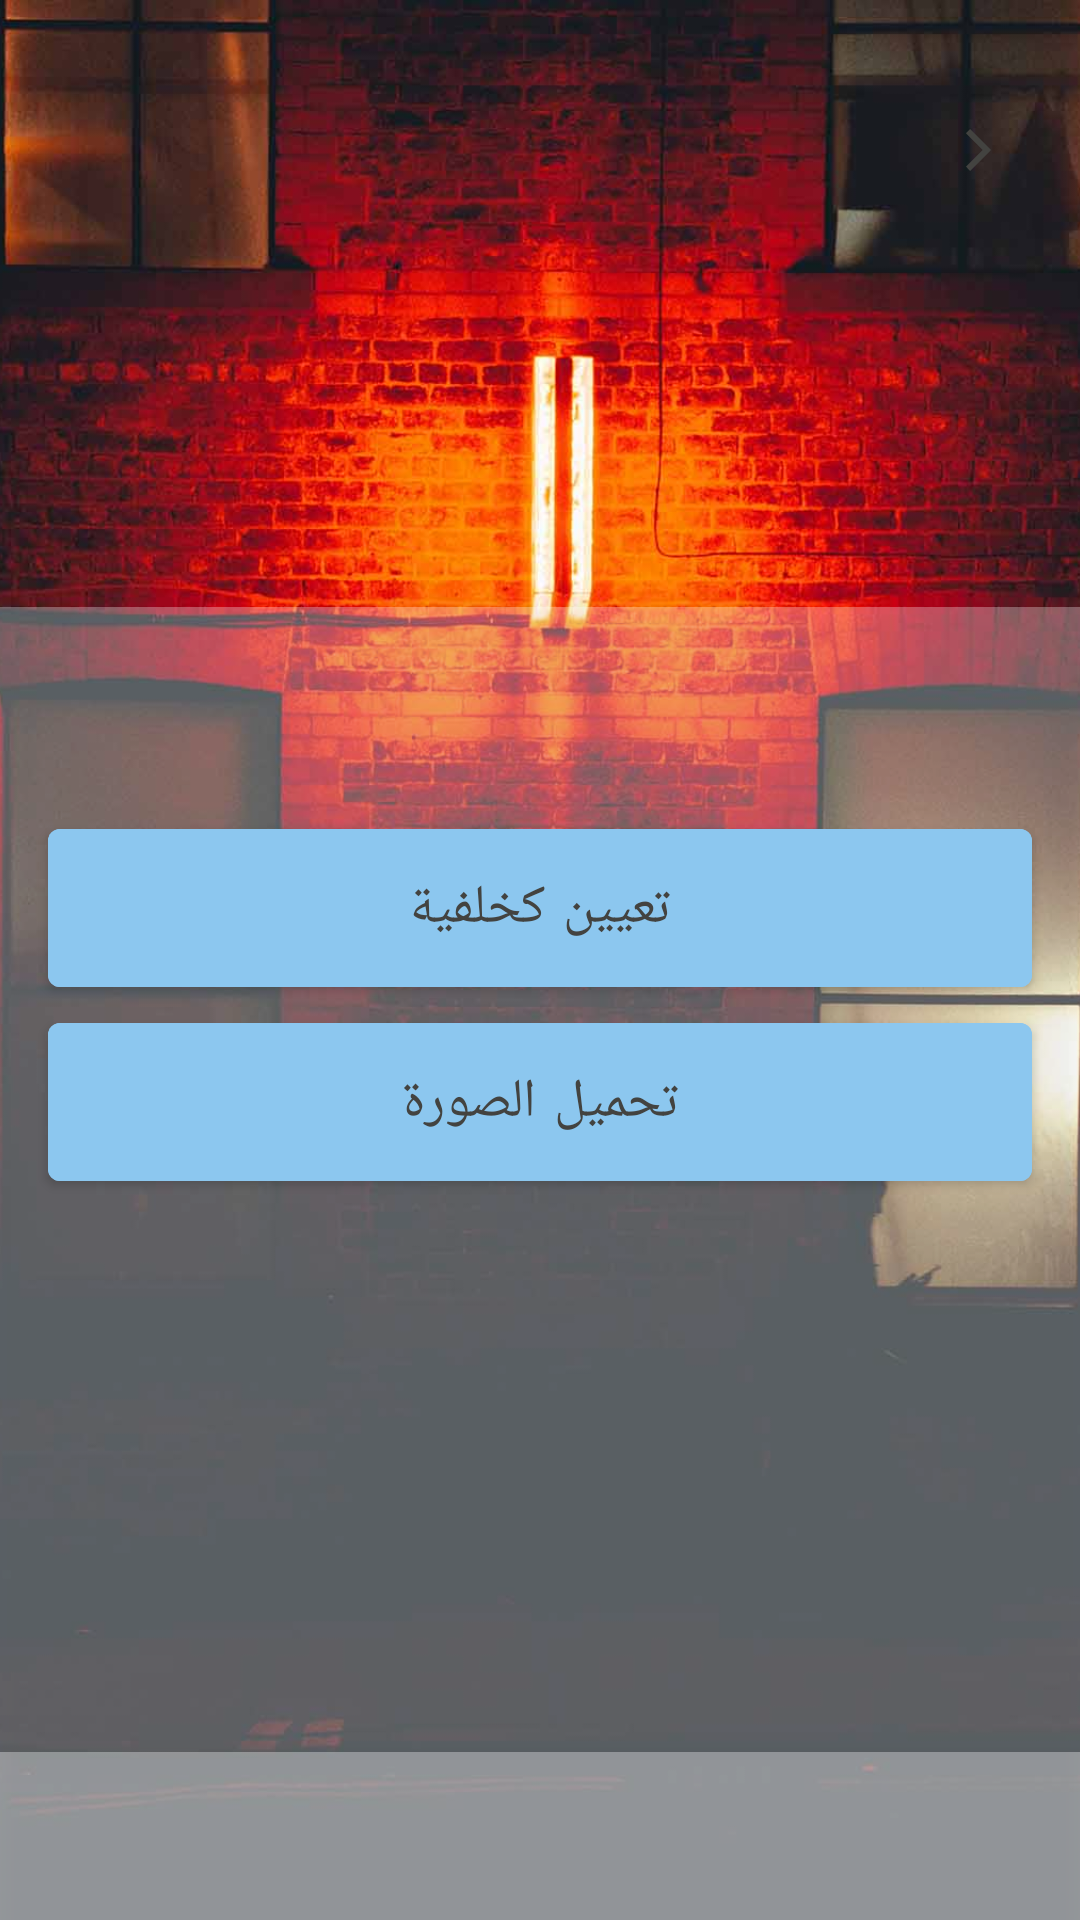

The Android layout XML behind this screen, and the referenced resources:
<!-- AndroidManifest.xml: application theme Theme.JerusalemApp -->
<!-- res/layout/fragment_show_wallpaper.xml -->
<?xml version="1.0" encoding="utf-8"?>
<layout xmlns:android="http://schemas.android.com/apk/res/android"
    xmlns:tools="http://schemas.android.com/tools"
    xmlns:app="http://schemas.android.com/apk/res-auto">

  <data>


  </data>

  <RelativeLayout
      android:layout_width="match_parent"
      android:layout_height="match_parent"
      android:id="@+id/cont"
      >

    <ImageView
        android:id="@+id/tvWallpaperImage"
        android:src="@drawable/ic_test_image"
        android:layout_width="match_parent"
        android:layout_height="match_parent"
        android:scaleType="centerCrop"/>

    <com.wang.avi.AVLoadingIndicatorView
        android:id="@+id/avi_loading"
        style="@style/AVLoadingIndicatorView"
        android:layout_width="wrap_content"
        android:layout_height="wrap_content"
        android:layout_centerInParent="true"
        android:visibility="gone"
        app:indicatorColor="#588BEB"
        app:indicatorName="BallSpinFadeLoaderIndicator" />

    <ImageButton
        android:id="@+id/btnBack"
        android:layout_width="@dimen/size_36dp"
        android:layout_height="@dimen/size_36dp"
        android:layout_marginHorizontal="@dimen/margin_16"
        android:background="@drawable/shape_circle"
        android:elevation="6dp"
        android:src="@drawable/ic_arrow_back"
       android:layout_alignParentEnd="true"
        android:layout_marginTop="@dimen/margin_32"
        />






    <androidx.coordinatorlayout.widget.CoordinatorLayout
        android:layout_width="match_parent"
        android:layout_height="wrap_content"
        >

      <com.google.android.material.bottomappbar.BottomAppBar
          android:id="@+id/bottom_app_bar"
          android:layout_width="match_parent"
          android:layout_height="wrap_content"
         android:backgroundTint="#5CFFFFFF"
            android:layout_gravity="bottom"
          app:navigationIcon="@drawable/ic_menu"/>

      <include layout="@layout/dialog_wallpaper_options"/>

    </androidx.coordinatorlayout.widget.CoordinatorLayout>

  </RelativeLayout>
</layout>
<!-- res/layout/dialog_wallpaper_options.xml (included above) -->
<?xml version="1.0" encoding="utf-8"?>
<RelativeLayout xmlns:android="http://schemas.android.com/apk/res/android"
    android:layout_width="match_parent"
    android:layout_height="match_parent"
    xmlns:app="http://schemas.android.com/apk/res-auto"
    android:elevation="4dp"
    android:id="@+id/bottom_sheet"
    app:behavior_hideable="true"
    android:paddingTop="44dp"
    app:layout_behavior="com.google.android.material.bottomsheet.BottomSheetBehavior"
    android:background="#4DFFFFFF">

    <LinearLayout
        android:orientation="vertical"
        android:layout_width="match_parent"
        android:layout_height="match_parent">

        <com.google.android.material.button.MaterialButton
            android:id="@+id/btn_set_background"
            style="@style/primary_button_background"
            android:layout_width="match_parent"
            android:layout_height="wrap_content"
            android:layout_marginHorizontal="@dimen/margin_16"
            android:layout_marginTop="@dimen/margin_24"
            android:elevation="32dp"
            android:text="تعيين كخلفية"
            android:visibility="visible"
            app:layout_constraintTop_toBottomOf="@+id/btnForgetPassword" />

        <com.google.android.material.button.MaterialButton
            android:id="@+id/btn_download"
            android:layout_width="match_parent"
            android:layout_height="wrap_content"
            android:layout_marginHorizontal="@dimen/margin_16"
            android:backgroundTint="@color/blue"
            android:elevation="@dimen/elevation_4"
            android:fontFamily="@font/tajawal_bold"
            android:padding="@dimen/font_14"
            android:text="تحميل الصورة"
            android:textColor="@color/header"
            android:textSize="@dimen/font_18"
            android:visibility="visible"
            app:cornerRadius="@dimen/radius_4"
            app:layout_constraintTop_toBottomOf="@+id/btnSignIn" />

    </LinearLayout>

</RelativeLayout>
<!-- resources referenced by this layout -->
<resources>
  <color name="blue">#8CC7EF</color>
  <color name="header">#434340</color>
  <dimen name="elevation_4">4dp</dimen>
  <dimen name="font_14">14dp</dimen>
  <dimen name="font_18">18dp</dimen>
  <dimen name="margin_16">16dp</dimen>
  <dimen name="margin_24">24dp</dimen>
  <dimen name="margin_32">32dp</dimen>
  <dimen name="radius_4">4dp</dimen>
  <dimen name="size_36dp">36dp</dimen>
  <!-- drawable ic_arrow_back (drawable-ldltr) -->
  <vector xmlns:android="http://schemas.android.com/apk/res/android"
      xmlns:tools="http://schemas.android.com/tools"
      android:width="8.371dp"
      android:height="13.913dp"
      android:viewportWidth="8.371"
      android:viewportHeight="13.913"
      tools:ignore="MissingDefaultResource">
    <path
        android:pathData="M6.957,6.955 L7.206,7.205l-0.249,-0.249L7.206,6.705 6.957,6.955 0.706,0.705 6.957,6.955 0.706,13.205ZM6.557,6.585l-0,-0Z"
        android:strokeWidth="2"
        android:fillColor="#00000000"
        android:strokeColor="#434340"
        android:strokeLineCap="round"/>
  </vector>
  <!-- drawable ic_test_image: jpg bitmap (drawable, 97745 bytes) -->
  <style name="primary_button_background" parent="Widget.MaterialComponents.Button">
          <item name="android:textColor">@color/header</item>
          <item name="cornerRadius">@dimen/radius_4</item>
          <item name="elevation">@dimen/elevation_4</item>
          <item name="android:textAllCaps">false</item>
          <item name="android:textSize">18sp</item>
          <item name="android:fontFamily">@font/tajawal_bold</item>
          <item name="android:backgroundTint" tools:ignore="NewApi">@color/blue</item>
          <item name="android:layout_marginStart" tools:ignore="DuplicateDefinition">
              @dimen/margin_16
          </item>
          <item name="android:layout_marginEnd">@dimen/margin_16</item>
          <item name="android:layout_marginTop">@dimen/margin_16</item>
          <item name="android:padding">14sp</item>
          <item name="android:textSize" tools:ignore="DuplicateDefinition">@dimen/margin_16</item>
      </style>
  <style name="Theme.JerusalemApp" parent="Theme.MaterialComponents.Light.NoActionBar">
          
          <item name="colorPrimary">@color/purple_500</item>
          <item name="colorPrimaryVariant">@color/purple_700</item>
          <item name="colorOnPrimary">@color/white</item>
          
          <item name="colorSecondary">@color/teal_200</item>
          <item name="colorSecondaryVariant">@color/teal_700</item>
          <item name="colorOnSecondary">@color/black</item>
          
          <item name="android:statusBarColor" tools:targetApi="l">?attr/colorPrimaryVariant</item>
          
          <item name="android:statusBarColor" tools:ignore="DuplicateDefinition" tools:targetApi="lollipop">
              @color/gray
          </item>
          <item name="bottomSheetDialogTheme">@style/AppBottomSheetDialogTheme</item>
      </style>
  <color name="purple_500">#FF6200EE</color>
  <color name="purple_700">#FF3700B3</color>
  <color name="white">#FFFFFFFF</color>
  
      // main color
  <color name="teal_200">#FF03DAC5</color>
  <color name="teal_700">#FF018786</color>
  <color name="black">#FF000000</color>
  <color name="gray">#FCFCFC</color>
  <style name="AppBottomSheetDialogTheme" parent="Theme.Design.Light.BottomSheetDialog">
          <item name="bottomSheetStyle">@style/AppModalStyle</item>
      </style>
  <style name="AppModalStyle" parent="Widget.Design.BottomSheet.Modal">
          <item name="android:background">@drawable/shape_background_dialog</item>
      </style>
</resources>
